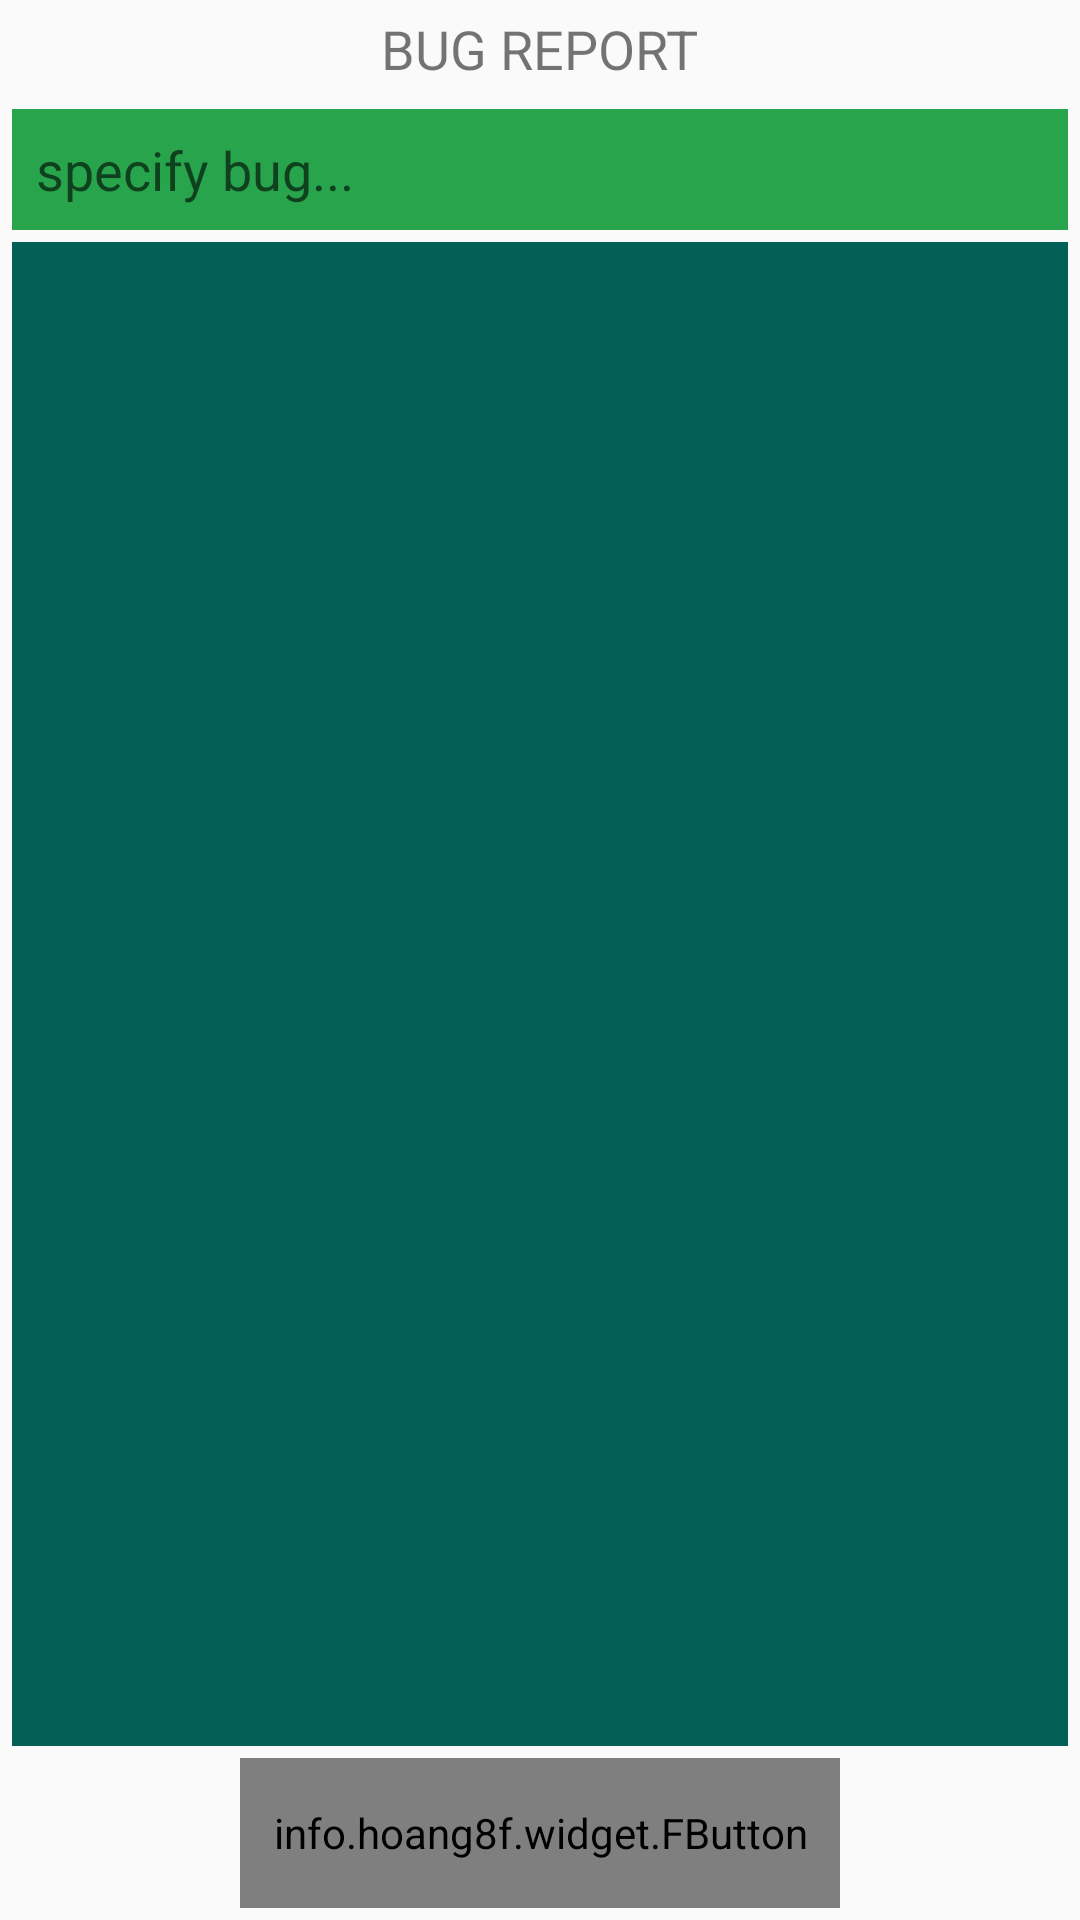

Produce the Android XML layout that renders to this screen, including the resource entries it uses.
<!-- AndroidManifest.xml: application theme AppTheme -->
<!-- res/layout/bug_report.xml -->
<?xml version="1.0" encoding="utf-8"?>
<RelativeLayout xmlns:android="http://schemas.android.com/apk/res/android"
    xmlns:fbutton="http://schemas.android.com/apk/res-auto"
    android:orientation="vertical"
    android:layout_width="match_parent"
    android:layout_height="match_parent">

    <TextView
        android:layout_width="wrap_content"
        android:layout_height="wrap_content"
        android:text="@string/bug_report"
        android:textAllCaps="true"
        android:textSize="18sp"
        android:layout_margin="4dp"
        android:id="@+id/textView4"
        android:layout_alignParentTop="true"
        android:layout_centerHorizontal="true" />

    <EditText
        android:layout_width="fill_parent"
        android:layout_height="wrap_content"
        android:id="@+id/bugSpecification"
        android:background="@color/bright_green"
        android:padding="8dp"
        android:textColor="@android:color/white"
        android:hint="@string/specify_bug"
        android:layout_margin="4dp"
        android:layout_below="@+id/textView4"
        android:layout_centerHorizontal="true" />

    <ScrollView
        android:layout_width="fill_parent"
        android:layout_height="wrap_content"
        android:id="@+id/scrollView"
        android:background="@color/dark_green"
        android:layout_centerHorizontal="true"
        android:layout_marginLeft="4dp"
        android:layout_marginRight="4dp"
        android:layout_above="@+id/submitButton"
        android:layout_below="@+id/bugSpecification">

        <TextView
            android:layout_width="fill_parent"
            android:layout_height="wrap_content"
            android:textSize="8dp"
            android:textColor="@android:color/white"
            android:text=""
            android:id="@+id/logcat" />
    </ScrollView>

    <info.hoang8f.widget.FButton
        android:layout_width="200dp"
        android:layout_height="50dp"
        android:id="@+id/submitButton"
        fontPath="@string/custom_font_bold"
        fbutton:buttonColor="@color/bright_green"
        fbutton:shadowColor="@color/dark_green"
        fbutton:shadowEnabled="true"
        fbutton:shadowHeight="3dp"
        fbutton:cornerRadius="5dp"
        android:textColor="@color/dark_green"
        android:textAllCaps="true"
        android:text="@android:string/ok"
        android:layout_alignParentBottom="true"
        android:layout_centerHorizontal="true"
        android:layout_margin="4dp" />

</RelativeLayout>
<!-- resources referenced by this layout -->
<resources>
  <color name="bright_green">#ff27a44c</color>
  <color name="dark_green">#026057</color>
  <string name="bug_report">bug report</string>
  <string name="custom_font_bold" translatable="false">fonts/RobotoSlab-Bold.ttf</string>
  <string name="specify_bug">specify bug...</string>
  <style name="AppTheme" parent="Theme.AppCompat.Light.DarkActionBar">
          <item name="windowActionBarOverlay">true</item>
          <item name="actionBarStyle">@style/MyActionBar</item>
      </style>
  <style name="MyActionBar" parent="@style/Widget.AppCompat.ActionBar">
          <item name="background">@color/actionbar_background</item>
      </style>
  <color name="actionbar_background">#88000000</color>
</resources>
